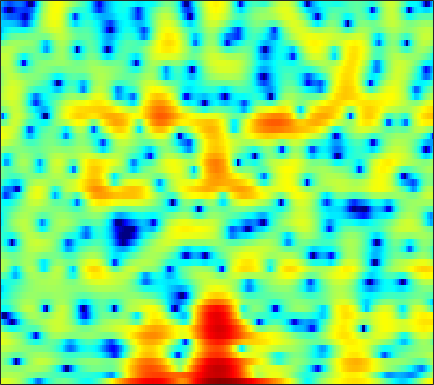

Source data for this figure (header and first rows):
4.0047, 3.9566, 3.8506, 3.69, 3.52, 3.2139, 2.8091, 2.4394, 1.8204, 1.054, 0.10983, -0.74433, -2.096, -3.7646, -5.2781, -7.693, -10.432, -12.048, -11.756, -9.4389, -7.1235, -5.708, -4.1744, -3.0052
1.436, 1.639, 1.835, 1.951, 1.987, 1.972, 1.892, 1.792, 1.604, 1.363, 1.075, 0.8372, 0.5024, 0.1526, -0.109, -0.439, -0.7302, -0.9222, -1.139, -1.32, -1.48, -1.597, -1.761, -1.954
1.005, 1.002, 0.8996, 0.7209, 0.5636, 0.3629, 0.2196, 0.1797, 0.2261, 0.3759, 0.6048, 0.81, 1.089, 1.339, 1.493, 1.629, 1.685, 1.669, 1.552, 1.316, 0.9506, 0.5782, -0.07314, -0.9348
0.658, 0.06061, -1.063, -2.688, -4.377, -7.679, -13.69, -26.79, -15.34, -8.322, -4.649, -2.771, -0.9292, 0.4034, 1.159, 1.916, 2.437, 2.695, 2.882, 2.905, 2.784, 2.607, 2.257, 1.792
1.038, 0.8337, 0.4454, -0.04835, -0.4522, -0.958, -1.351, -1.509, -1.49, -1.23, -0.8117, -0.45, 0.03469, 0.484, 0.7685, 1.071, 1.282, 1.377, 1.422, 1.371, 1.226, 1.054, 0.7499, 0.3583
2.605, 2.55, 2.406, 2.196, 2.012, 1.749, 1.473, 1.268, 1.003, 0.755, 0.5256, 0.371, 0.1857, 0.02957, -0.07226, -0.1822, -0.2625, -0.3074, -0.3621, -0.4463, -0.5712, -0.7138, -0.9982, -1.42
4.202, 4.036, 3.762, 3.432, 3.152, 2.739, 2.272, 1.881, 1.288, 0.611, -0.1684, -0.8265, -1.791, -2.811, -3.538, -4.284, -4.564, -4.397, -3.79, -3.005, -2.25, -1.79, -1.374, -1.213
3.767, 3.388, 2.871, 2.358, 1.98, 1.496, 1.027, 0.6717, 0.151, -0.4881, -1.335, -2.177, -3.7, -5.923, -8.32, -13.26, -17.88, -13.38, -8.063, -4.708, -2.458, -1.222, -0.03492, 0.7588
-0.643, -1.553, -2.799, -3.932, -4.606, -5.092, -4.982, -4.602, -3.937, -3.278, -2.777, -2.537, -2.388, -2.383, -2.401, -2.359, -2.091, -1.704, -0.9919, -0.1409, 0.7211, 1.315, 1.993, 2.536
-7.205, -8.921, -11.41, -14.58, -18.44, -34.3, -19.48, -13.62, -9.1, -6.152, -4.075, -2.897, -1.696, -0.8228, -0.3295, 0.1773, 0.5748, 0.838, 1.179, 1.516, 1.863, 2.137, 2.478, 2.806
-15.02, -23.29, -23.94, -15.9, -13.07, -10.51, -8.294, -6.633, -4.541, -2.683, -1.164, -0.2442, 0.6895, 1.294, 1.541, 1.62, 1.444, 1.166, 0.6743, 0.1874, -0.08758, -0.017, 0.4714, 1.236
-4.991, -5.421, -5.368, -4.747, -4.053, -2.941, -1.756, -0.8949, 0.1542, 1.076, 1.844, 2.284, 2.643, 2.713, 2.554, 2.02, 1.014, -0.1544, -2.498, -6.473, -15.39, -23.1, -8.248, -3.238
-3.874, -3.621, -3.185, -2.65, -2.187, -1.528, -0.8501, -0.3536, 0.262, 0.8077, 1.245, 1.484, 1.665, 1.678, 1.564, 1.226, 0.684, 0.1563, -0.6661, -1.463, -1.996, -2.049, -1.636, -0.8582
-6.22, -5.446, -4.525, -3.694, -3.102, -2.383, -1.724, -1.274, -0.7158, -0.2216, 0.1925, 0.4456, 0.7113, 0.8871, 0.9582, 0.9718, 0.9195, 0.8503, 0.7361, 0.6383, 0.5911, 0.6034, 0.6854, 0.8056
-7.725, -6.644, -5.478, -4.545, -3.953, -3.264, -2.644, -2.206, -1.645, -1.115, -0.616, -0.2721, 0.1397, 0.4824, 0.6913, 0.9167, 1.08, 1.167, 1.255, 1.317, 1.366, 1.396, 1.433, 1.46
-5.583, -5.102, -4.65, -4.363, -4.239, -4.084, -3.832, -3.519, -2.94, -2.22, -1.44, -0.8662, -0.191, 0.3631, 0.695, 1.031, 1.259, 1.376, 1.488, 1.569, 1.645, 1.698, 1.759, 1.804
-1.396, -1.672, -2.365, -3.512, -4.711, -6.733, -8.689, -8.93, -7, -4.39, -2.219, -0.9717, 0.2469, 1.035, 1.386, 1.574, 1.517, 1.37, 1.13, 0.9741, 1.004, 1.175, 1.527, 1.898
2.358, 1.851, 0.8491, -0.5878, -1.985, -4.364, -6.758, -7.173, -5.181, -2.551, -0.4502, 0.69, 1.685, 2.146, 2.144, 1.644, 0.5369, -0.7531, -3.167, -5.913, -6.438, -4.621, -1.848, 0.2222
2.2, 1.87, 1.355, 0.7855, 0.3484, -0.1328, -0.3958, -0.4007, -0.1427, 0.3509, 0.8841, 1.225, 1.521, 1.53, 1.303, 0.6425, -0.5141, -1.746, -3.856, -5.971, -6.393, -5.196, -3.122, -1.401
0.5898, 0.2858, -0.1193, -0.4998, -0.7247, -0.8554, -0.786, -0.6073, -0.2259, 0.2525, 0.7177, 1.035, 1.355, 1.503, 1.492, 1.334, 1.007, 0.6894, 0.2413, -0.1247, -0.3311, -0.3587, -0.3037, -0.254
-1.284, -1.902, -2.921, -4.005, -4.66, -5.022, -4.499, -3.645, -2.268, -0.9529, 0.1979, 0.9066, 1.642, 2.162, 2.422, 2.605, 2.646, 2.603, 2.471, 2.274, 2.03, 1.803, 1.446, 0.9661
-2.978, -3.889, -5.782, -8.894, -13.03, -31.97, -14.06, -8.746, -4.6, -1.961, -0.1091, 0.9069, 1.889, 2.551, 2.878, 3.108, 3.18, 3.154, 3.046, 2.868, 2.639, 2.417, 2.046, 1.55
-3.63, -3.748, -4.071, -4.545, -4.804, -4.712, -3.922, -2.946, -1.507, -0.1589, 0.933, 1.549, 2.105, 2.361, 2.373, 2.212, 1.886, 1.581, 1.2, 0.9426, 0.8618, 0.8964, 0.9663, 1
-4.581, -3.692, -2.678, -1.832, -1.246, -0.5256, 0.1893, 0.7193, 1.376, 1.941, 2.327, 2.469, 2.426, 2.056, 1.534, 0.4806, -1.045, -2.477, -4.569, -5.795, -5.04, -3.683, -1.872, -0.4974
-6.283, -4.617, -2.905, -1.539, -0.6886, 0.2418, 1.037, 1.527, 2.057, 2.425, 2.582, 2.561, 2.294, 1.716, 1.031, -0.3299, -2.327, -4.401, -8.154, -11.38, -8.866, -6.018, -3.163, -1.197
-5.757, -4.664, -3.378, -2.266, -1.543, -0.6908, 0.05712, 0.5405, 1.079, 1.475, 1.736, 1.817, 1.762, 1.512, 1.189, 0.5949, -0.1407, -0.7277, -1.388, -1.748, -1.714, -1.436, -0.9037, -0.3258
-4.574, -4.281, -3.796, -3.24, -2.784, -2.091, -1.414, -0.9003, -0.2428, 0.3544, 0.8828, 1.2, 1.52, 1.692, 1.731, 1.679, 1.514, 1.348, 1.087, 0.8202, 0.5758, 0.4165, 0.2649, 0.1246
-4.81, -5.302, -5.668, -5.578, -5.206, -4.473, -3.583, -2.856, -1.847, -0.7995, 0.1792, 0.8679, 1.672, 2.313, 2.671, 2.967, 3.064, 3.005, 2.749, 2.311, 1.718, 1.161, 0.3217, -0.5109
-7.719, -10.84, -14.45, -13.18, -11.02, -9.106, -7.676, -6.734, -5.219, -3.292, -1.304, 0.1018, 1.712, 2.974, 3.698, 4.344, 4.668, 4.687, 4.419, 3.779, 2.717, 1.574, -0.5597, -3.586
-6.176, -8.67, -11.26, -11.74, -11.5, -12.08, -14.75, -20.08, -19.26, -9.793, -4.836, -2.23, 0.2772, 2.054, 3.011, 3.906, 4.402, 4.539, 4.434, 3.964, 3.097, 2.183, 0.5192, -1.562
-2.47, -3.427, -4.625, -5.64, -6.355, -7.151, -7.952, -8.179, -7.517, -5.791, -3.763, -2.339, -0.7439, 0.5065, 1.182, 1.836, 2.221, 2.38, 2.428, 2.345, 2.134, 1.913, 1.538, 1.151
-0.5729, -1.173, -1.869, -2.42, -2.693, -2.92, -2.9, -2.749, -2.342, -1.81, -1.187, -0.7675, -0.314, -0.06252, 0.02011, -0.03879, -0.1723, -0.2547, -0.2402, -0.008896, 0.4014, 0.7386, 1.199, 1.554
-0.1306, -0.9233, -1.685, -1.995, -1.875, -1.478, -0.8472, -0.3872, 0.1699, 0.5645, 0.8137, 0.8308, 0.6142, -0.0003031, -0.7081, -2.121, -4.014, -5.539, -6.493, -5.13, -2.79, -1.203, 0.4941, 1.707
-2.786, -5.574, -9.764, -9.495, -6.681, -3.523, -1.37, -0.2235, 0.8244, 1.442, 1.686, 1.64, 1.248, 0.4412, -0.5169, -2.355, -5.146, -7.896, -10.54, -7.467, -3.674, -1.523, 0.5362, 1.965
-2.202, -4.143, -6.329, -6.416, -5.13, -3.121, -1.526, -0.6275, 0.2002, 0.7039, 0.8799, 0.8547, 0.6144, 0.1976, -0.2308, -0.8792, -1.506, -1.844, -1.923, -1.552, -0.8061, -0.1602, 0.7148, 1.413
1.292, 0.7047, 0.07989, -0.2473, -0.3084, -0.1946, -0.02417, 0.07633, 0.1468, 0.09675, -0.04703, -0.2144, -0.4674, -0.734, -0.8929, -1.062, -1.111, -1.085, -0.9277, -0.664, -0.3372, -0.06609, 0.255, 0.5198
3.695, 3.342, 2.888, 2.469, 2.169, 1.756, 1.323, 0.951, 0.3696, -0.3316, -1.08, -1.641, -2.287, -2.706, -2.813, -2.678, -2.329, -1.98, -1.51, -1.05, -0.6628, -0.4351, -0.2675, -0.22
5.143, 4.83, 4.427, 3.999, 3.65, 3.093, 2.381, 1.716, 0.576, -0.8928, -2.806, -4.515, -6.991, -8.624, -8.437, -6.784, -4.984, -3.826, -2.622, -1.74, -1.107, -0.8003, -0.5473, -0.5766
4.58, 4.293, 4.056, 3.927, 3.818, 3.578, 3.083, 2.498, 1.359, -0.2963, -2.627, -5.053, -9.478, -14.19, -12.93, -8.815, -6.066, -4.731, -3.484, -2.638, -2.019, -1.613, -1.141, -0.8222
-0.5936, -0.9767, -0.1886, 1.204, 2.119, 2.949, 3.274, 3.213, 2.741, 1.85, 0.6443, -0.398, -1.781, -2.881, -3.451, -3.862, -4.137, -4.411, -4.869, -5.372, -5.551, -5.12, -3.986, -2.464
-10.09, -12.73, -5.864, -1.489, 0.4909, 2.129, 2.999, 3.248, 3.177, 2.711, 1.929, 1.224, 0.1237, -1.039, -1.927, -3.198, -4.625, -5.885, -8.277, -12.22, -22.12, -22.68, -10.92, -5.814
-0.5662, -0.4408, 0.1823, 1.092, 1.778, 2.472, 2.851, 2.889, 2.619, 2.007, 1.071, 0.1546, -1.288, -2.902, -4.165, -5.724, -7.042, -7.787, -8.604, -9.256, -9.326, -8.626, -6.92, -4.726
1.645, 2.033, 2.523, 2.935, 3.175, 3.353, 3.3, 3.091, 2.532, 1.624, 0.319, -0.9669, -3.159, -6.087, -8.875, -13.25, -15.12, -13.42, -10.59, -8.538, -6.936, -5.955, -4.687, -3.454
2.094, 2.649, 3.244, 3.671, 3.858, 3.938, 3.787, 3.515, 2.917, 2.018, 0.7652, -0.4255, -2.418, -4.999, -7.309, -10.49, -11.76, -10.7, -8.594, -6.85, -5.605, -4.932, -4.231, -3.753
1.517, 2.231, 2.973, 3.493, 3.739, 3.868, 3.792, 3.59, 3.151, 2.512, 1.697, 0.965, -0.1187, -1.257, -2.091, -3.026, -3.616, -3.843, -3.92, -3.924, -4.032, -4.221, -4.771, -5.64
0.656, 1.507, 2.369, 2.942, 3.209, 3.363, 3.318, 3.174, 2.854, 2.424, 1.925, 1.528, 0.9781, 0.4519, 0.08181, -0.3818, -0.7976, -1.093, -1.502, -1.997, -2.663, -3.352, -4.668, -6.621
0.4968, 1.292, 2.05, 2.491, 2.632, 2.612, 2.377, 2.104, 1.651, 1.187, 0.7704, 0.5405, 0.3398, 0.2368, 0.2029, 0.1696, 0.09069, -0.003476, -0.2173, -0.5553, -1.046, -1.553, -2.377, -3.392
1.376, 1.873, 2.265, 2.354, 2.214, 1.75, 0.9771, 0.201, -0.993, -2.182, -2.982, -3.126, -2.69, -1.909, -1.304, -0.6024, -0.08833, 0.1638, 0.3404, 0.3618, 0.2477, 0.1063, -0.1374, -0.4221
2.449, 2.665, 2.732, 2.513, 2.127, 1.255, -0.1062, -1.577, -4.39, -9.007, -17.41, -16.15, -8.795, -4.971, -3.206, -1.643, -0.6699, -0.2247, 0.131, 0.3091, 0.3822, 0.4458, 0.5294, 0.6344
2.729, 2.86, 2.883, 2.684, 2.363, 1.667, 0.6186, -0.3968, -2.104, -3.994, -5.349, -5.44, -4.416, -3.043, -2.175, -1.374, -1.001, -0.9595, -1.146, -1.481, -1.712, -1.689, -1.344, -0.6911
1.674, 1.932, 2.189, 2.306, 2.285, 2.109, 1.762, 1.406, 0.8735, 0.3839, 0.02746, -0.1345, -0.1814, -0.1941, -0.235, -0.4782, -1.066, -1.809, -3.382, -5.814, -8.992, -10.38, -7.873, -4.422
-1.52, -0.8429, -0.04944, 0.569, 0.905, 1.189, 1.325, 1.327, 1.279, 1.185, 1.069, 0.9962, 0.8785, 0.7347, 0.5555, 0.1561, -0.5053, -1.264, -2.759, -4.883, -7.376, -8.239, -6.41, -3.502
-7.022, -5.297, -3.618, -2.471, -1.876, -1.353, -1.048, -0.9081, -0.8251, -0.8127, -0.7923, -0.7354, -0.6291, -0.4556, -0.3352, -0.2049, -0.1618, -0.206, -0.3285, -0.4722, -0.4768, -0.3367, 0.1592, 0.8747
-8.771, -7.413, -6.093, -5.224, -4.812, -4.507, -4.46, -4.532, -4.78, -5.049, -5.168, -5.1, -4.63, -3.852, -3.112, -2.064, -1.072, -0.3818, 0.4478, 1.162, 1.794, 2.238, 2.77, 3.213
-7.703, -7.688, -7.704, -7.773, -7.848, -8.034, -8.416, -8.963, -10.04, -11.63, -13.68, -14.77, -13.55, -10.34, -7.954, -5.254, -3.011, -1.574, 0.04462, 1.401, 2.508, 3.207, 3.927, 4.423
-8.987, -9.932, -11.27, -12.4, -12.88, -12.99, -12.86, -12.97, -13.69, -15.37, -18.29, -20.42, -18.54, -14.12, -11.11, -7.779, -4.982, -3.154, -1.002, 0.824, 2.324, 3.232, 4.187, 4.837
-11.19, -13.06, -17.04, -25.18, -30.7, -20.5, -16.37, -14.79, -13.91, -13.87, -14.21, -14.53, -14.56, -13.87, -12.66, -10.2, -7.25, -5.078, -2.466, -0.2369, 1.603, 2.717, 3.885, 4.701
-9.827, -10.57, -12, -13.36, -13.79, -13.3, -12.36, -11.79, -11.5, -11.78, -12.68, -13.88, -16.91, -23.64, -29.91, -16.21, -9.937, -6.726, -3.44, -0.9104, 1.072, 2.258, 3.492, 4.377
